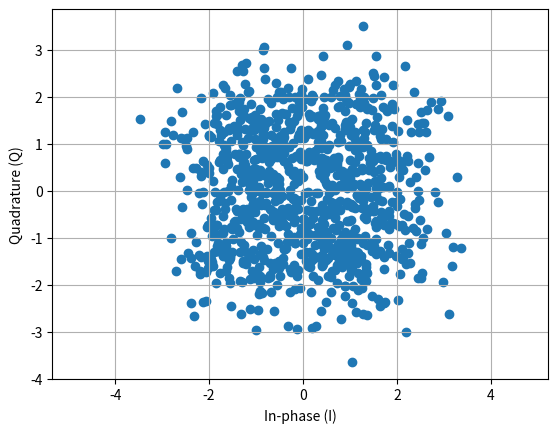

Reproduce this figure in Python.
import numpy as np
import matplotlib.pyplot as plt

I = np.array([1, -1, -1, 1])
Q = np.array([1, 1, -1, -1])
n = 1000
noise_std = 0.8

noise1 = np.random.normal(0, noise_std, n)
noise2 = np.random.normal(0, noise_std, n)
noise = noise1 + 1j * noise2

z = I + 1j*Q
sent = np.random.choice(z, size=n)
received = sent + noise

I_received = np.where(received.real >= 0, 1, -1)
Q_received = np.where(received.imag >= 0, 1, -1)

detected = I_received + 1j * Q_received
errors = sent != detected
ser = np.mean(errors)
print("SER:", ser*100, "%")

plt.scatter(received.real, received.imag)
plt.xlabel("In-phase (I)")
plt.ylabel("Quadrature (Q)")
plt.axis("equal")
plt.grid(True)
plt.show()
